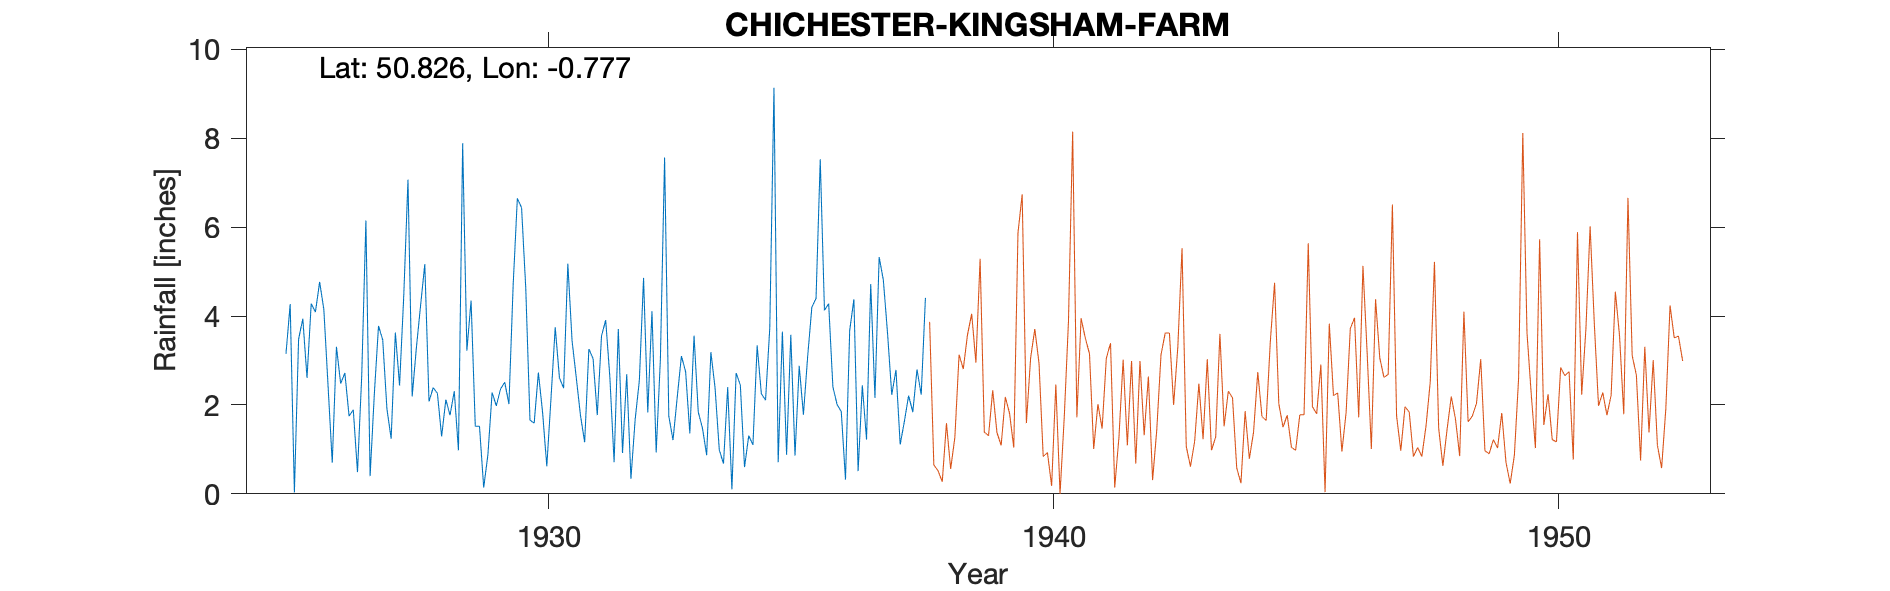

The table this chart was drawn from, first rows:
CHICHESTER-KINGSHAM-FARM (OLD GAUGE), , , , , , , , , , , , , , , , , , , , , , , 
Grid ref, SU862037, Long, -0.7775, Lat, 50.83, Elevation, 35, ft, , , , , , , , , , , , , , , 
Station no, 426, , , , , , , , , , , , , , , , , , , , , , 
, 1920, 1921, 1922, 1923, 1924, 1925, 1926, 1927, 1928, 1929, 1930, 1931, 1932, 1933, 1934, 1935, 1936, 1937, 1938, 1939, 1940, , 
January, , , , , , , 4.15, 2.24, 5.17, 1.52, 4.63, 2.62, 2.69, 2.17, 2.4, 0.71, 4.28, 5.33, , , , , 
February, , , , , , , 2.44, 3.78, 2.08, 1.52, 1.66, 1.77, 0.34, 3.1, 0.1, 3.65, 2.41, 4.81, , , , , 
March, , , , , , , 0.7, 3.46, 2.39, 0.14, 1.59, 1.16, 1.67, 2.75, 2.72, 0.88, 2.01, 3.61, , , , , 
April, , , , , , 3.15, 3.31, 1.91, 2.26, 0.88, 2.73, 3.26, 2.55, 1.36, 2.45, 3.58, 1.85, 2.23, , , , , 
May, , , , , , 4.27, 2.48, 1.24, 1.29, 2.28, 1.83, 3.04, 4.86, 3.56, 0.6, 0.86, 0.32, 2.79, , , , , 
June, , , , , , 0.03, 2.72, 3.63, 2.12, 1.98, 0.62, 1.77, 1.83, 1.84, 1.31, 2.88, 3.68, 1.11, , , , , 
July, , , , , , 3.48, 1.75, 2.44, 1.77, 2.36, 2.15, 3.55, 4.11, 1.48, 1.1, 1.78, 4.38, 1.63, , , , , 
August, , , , , , 3.94, 1.89, 4.46, 2.31, 2.51, 3.75, 3.91, 0.93, 0.87, 3.34, 3.08, 0.51, 2.21, , , , , 
September, , , , , , 2.61, 0.49, 7.07, 0.98, 2.02, 2.61, 2.61, 3.03, 3.19, 2.25, 4.2, 2.44, 1.84, , , , , 
October, , , , , , 4.28, 2.64, 2.19, 7.89, 4.69, 2.38, 0.71, 7.57, 2.38, 2.11, 4.4, 1.22, 2.8, , , , , 
November, , , , , , 4.09, 6.15, 3.29, 3.22, 6.65, 5.18, 3.71, 1.75, 0.99, 3.73, 7.53, 4.72, 2.23, , , , , 
December, , , , , , 4.77, 0.4, 4.24, 4.35, 6.44, 3.45, 0.92, 1.21, 0.68, 9.14, 4.13, 2.16, 4.41, , , , , 
Total, , , , , , , 29.12, 39.95, 35.83, 32.99, 32.58, 29.03, 32.54, 24.37, 31.25, 37.68, 29.98, 35, , , , , 
